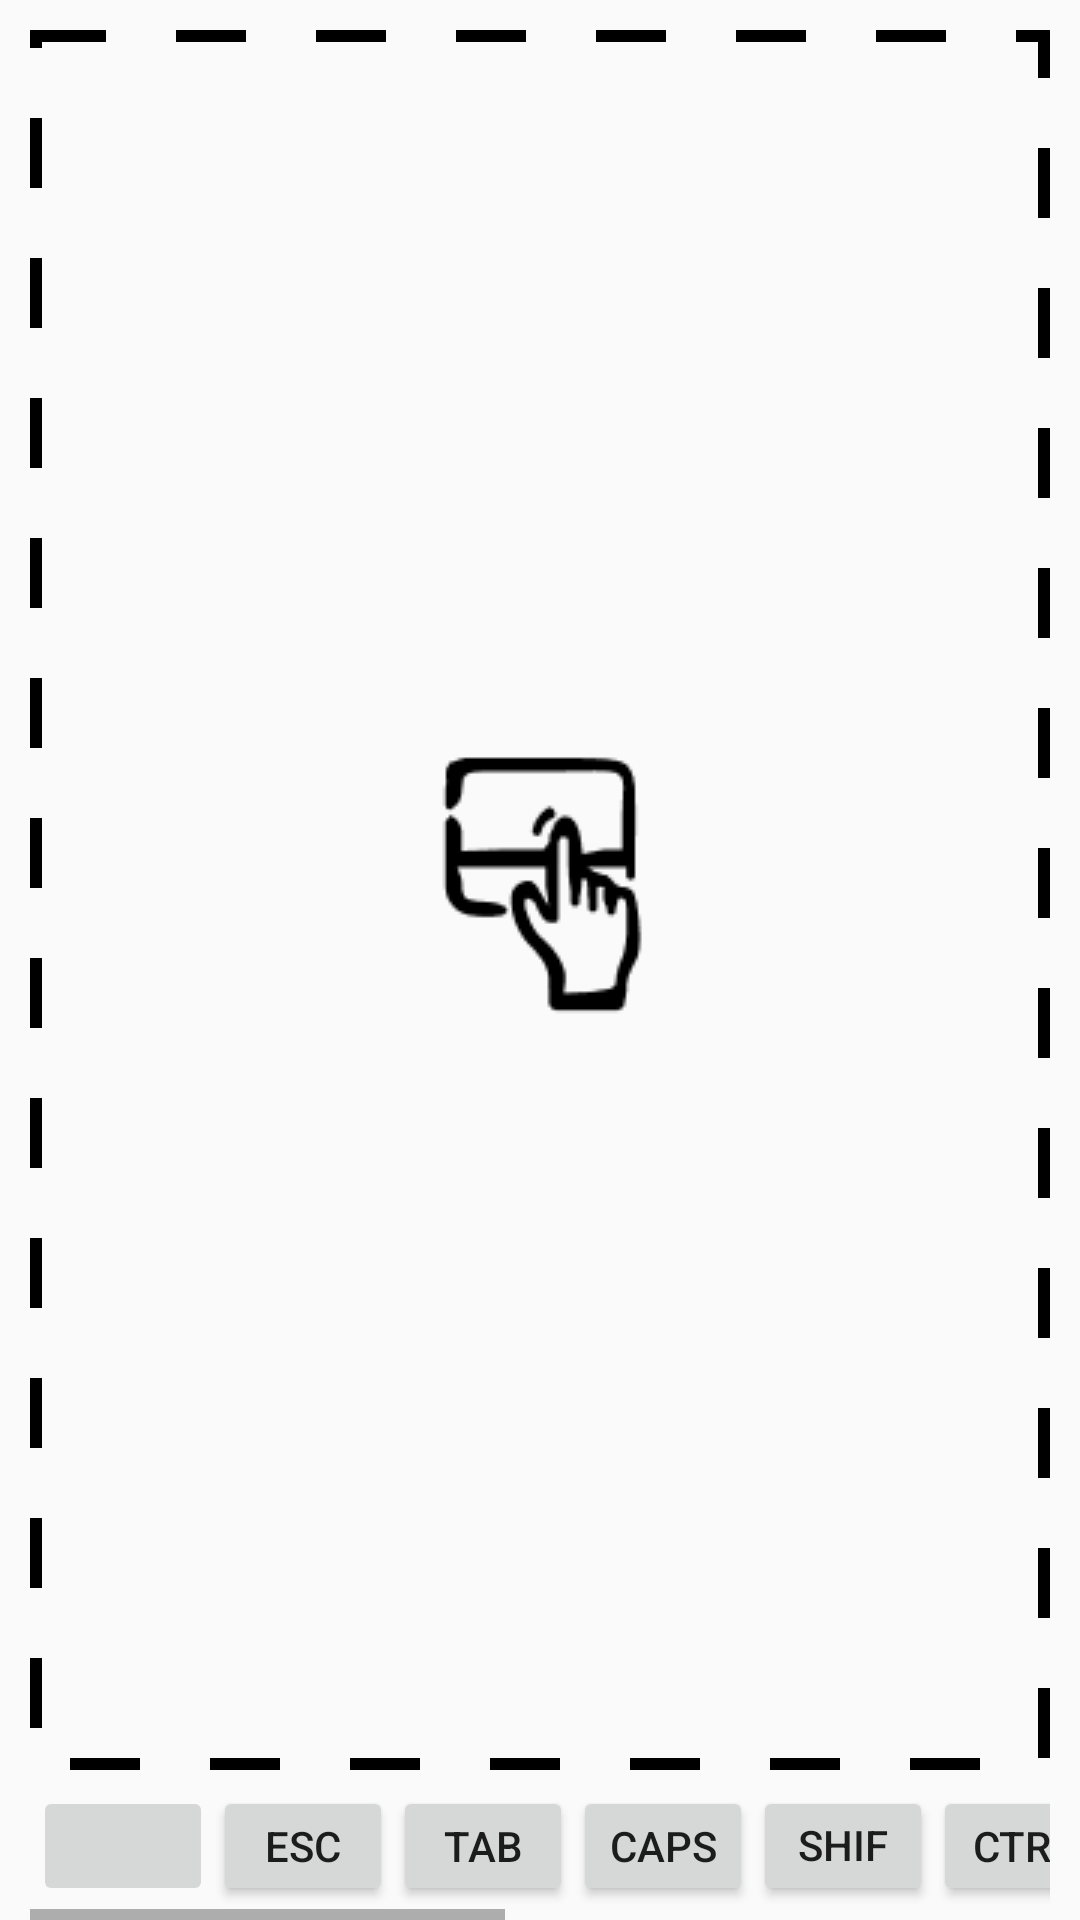

Here is an Android app screen rendered from its layout file. Give the layout XML and the strings, colors and styles it references.
<!-- AndroidManifest.xml: application theme Theme.WindowsConnect -->
<!-- res/layout/fragment_touchpad.xml -->
<?xml version="1.0" encoding="utf-8"?>
<androidx.constraintlayout.widget.ConstraintLayout xmlns:android="http://schemas.android.com/apk/res/android"
    xmlns:app="http://schemas.android.com/apk/res-auto"
    xmlns:tools="http://schemas.android.com/tools"
    android:layout_width="match_parent"
    android:layout_height="match_parent"
    tools:context=".ui.TouchpadFragment">

    <LinearLayout
        android:layout_width="match_parent"
        android:layout_height="match_parent"
        android:orientation="vertical">

        <androidx.constraintlayout.widget.ConstraintLayout
            android:layout_width="match_parent"
            android:paddingBottom="50dp"
            android:layout_height="match_parent">

            <ImageView
                android:layout_width="wrap_content"
                android:layout_height="wrap_content"
                app:layout_constraintBottom_toBottomOf="parent"
                app:layout_constraintEnd_toEndOf="parent"
                app:layout_constraintStart_toStartOf="parent"
                app:layout_constraintTop_toTopOf="parent"
                app:srcCompat="@drawable/icon_touchpad_2" />

            <View
                android:id="@+id/virtualTouchPad"
                android:layout_width="match_parent"
                android:layout_height="match_parent"
                android:background="@drawable/dotted"
                android:visibility="visible"
                android:layout_marginRight="10dp"
                android:layout_marginLeft="10dp"
                android:layout_marginTop="10dp"
                tools:layout_editor_absoluteX="5dp"
                tools:layout_editor_absoluteY="5dp" />
        </androidx.constraintlayout.widget.ConstraintLayout>

        <androidx.constraintlayout.widget.ConstraintLayout
            android:layout_width="match_parent"
            android:layout_height="50dp"
            android:layout_marginLeft="10dp"
            android:layout_marginTop="-50dp"
            android:layout_marginRight="10dp">


            <HorizontalScrollView
                android:layout_width="wrap_content"
                android:layout_height="wrap_content"
                android:layout_gravity="center"
                android:fillViewport="true"
                android:scrollbars="horizontal|vertical"
                tools:ignore="MissingConstraints">

                <LinearLayout
                    android:layout_width="wrap_content"
                    android:layout_height="wrap_content"
                    android:orientation="horizontal">

                    <EditText
                        android:id="@+id/edt"
                        android:layout_width="1dp"
                        android:layout_height="50dp"
                        android:inputType="none"
                        android:visibility="visible" />

                    <ImageButton
                        android:id="@+id/btnKeyboard"
                        android:layout_width="60dp"
                        android:layout_height="match_parent"
                        android:layout_marginTop="5dp"
                        android:layout_marginBottom="5dp"
                        android:src="@drawable/ic_baseline_keyboard_24" />

                    <Button
                        android:id="@+id/btnESC"
                        android:layout_width="60dp"
                        android:layout_height="match_parent"
                        android:layout_marginTop="5dp"
                        android:layout_marginBottom="5dp"
                        android:text="ESC" />

                    <Button
                        android:id="@+id/btnTab"
                        android:layout_width="60dp"
                        android:layout_height="match_parent"
                        android:layout_marginTop="5dp"
                        android:layout_marginBottom="5dp"
                        android:text="TAB" />

                    <Button
                        android:id="@+id/btnCaps"
                        android:layout_width="60dp"
                        android:layout_height="match_parent"
                        android:layout_marginTop="5dp"
                        android:layout_marginBottom="5dp"
                        android:text="CAPS" />

                    <Button
                        android:id="@+id/btnShift"
                        android:layout_width="60dp"
                        android:layout_height="match_parent"
                        android:layout_marginTop="5dp"
                        android:layout_marginBottom="5dp"
                        android:text="SHIFT" />

                    <Button
                        android:id="@+id/btnCtrl"
                        android:layout_width="60dp"
                        android:layout_height="match_parent"
                        android:layout_marginTop="5dp"
                        android:layout_marginBottom="5dp"
                        android:text="CTRL" />

                    <Button
                        android:id="@+id/btnAlt"
                        android:layout_width="60dp"
                        android:layout_height="match_parent"
                        android:layout_marginTop="5dp"
                        android:layout_marginBottom="5dp"
                        android:text="ALT" />

                    <Button
                        android:id="@+id/btnEnter"
                        android:layout_width="80dp"
                        android:layout_height="match_parent"
                        android:layout_marginTop="5dp"
                        android:layout_marginBottom="5dp"
                        android:text="Enter" />

                    <Button
                        android:id="@+id/btnBackspace"
                        android:layout_width="110dp"
                        android:layout_height="match_parent"
                        android:layout_marginTop="5dp"
                        android:layout_marginBottom="5dp"
                        android:text="Backspase" />

                    <Button
                        android:id="@+id/btnNextTrack"
                        android:layout_width="110dp"
                        android:layout_height="match_parent"
                        android:layout_marginTop="5dp"
                        android:layout_marginBottom="5dp"
                        android:text="Next" />
                </LinearLayout>
            </HorizontalScrollView>
        </androidx.constraintlayout.widget.ConstraintLayout>
    </LinearLayout>


</androidx.constraintlayout.widget.ConstraintLayout>
<!-- resources referenced by this layout -->
<resources>
  <!-- drawable dotted (drawable) -->
  <?xml version="1.0" encoding="utf-8"?>
  <shape xmlns:android="http://schemas.android.com/apk/res/android"
      android:shape="rectangle">
  
  
      <stroke
          android:color="@color/black"
          android:dashWidth="70px"
          android:dashGap="70px"
          android:width="4dp"/>
  </shape>
  <!-- drawable icon_touchpad_2: png bitmap (drawable-v24, 1912 bytes) -->
  <style name="Theme.WindowsConnect" parent="Theme.AppCompat.DayNight.NoActionBar">
          
          <item name="colorPrimary">@color/purple_500</item>
          <item name="colorPrimaryVariant">@color/purple_700</item>
          <item name="colorOnPrimary">@color/white</item>
          
          <item name="colorSecondary">@color/teal_200</item>
          <item name="colorSecondaryVariant">@color/teal_700</item>
          <item name="colorOnSecondary">@color/black</item>
          
          <item name="android:statusBarColor" tools:targetApi="l">?attr/colorPrimaryVariant</item>
          
      </style>
  <color name="black">#FF000000</color>
  <color name="purple_500">#FF6200EE</color>
  <color name="purple_700">#FF3700B3</color>
  <color name="white">#FFFFFFFF</color>
  <color name="teal_200">#FF03DAC5</color>
  <color name="teal_700">#FF018786</color>
</resources>
